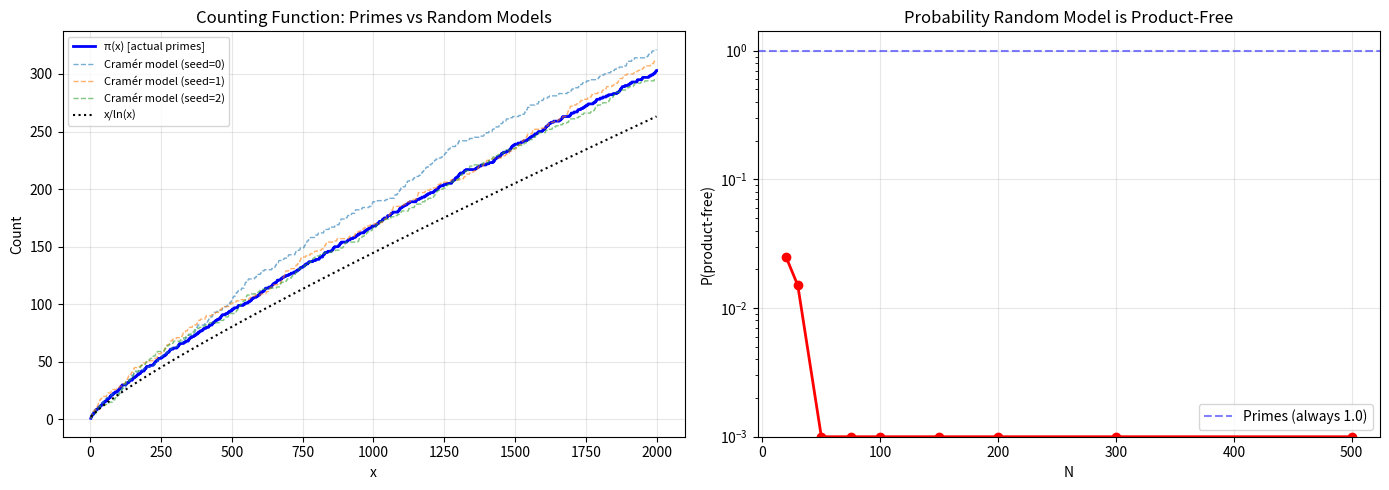
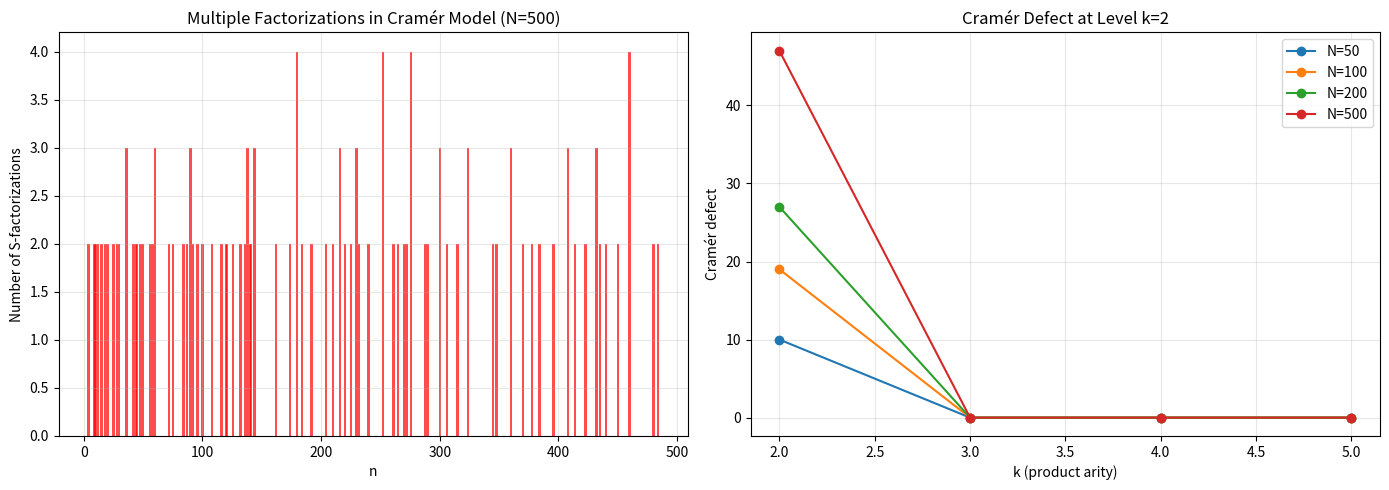
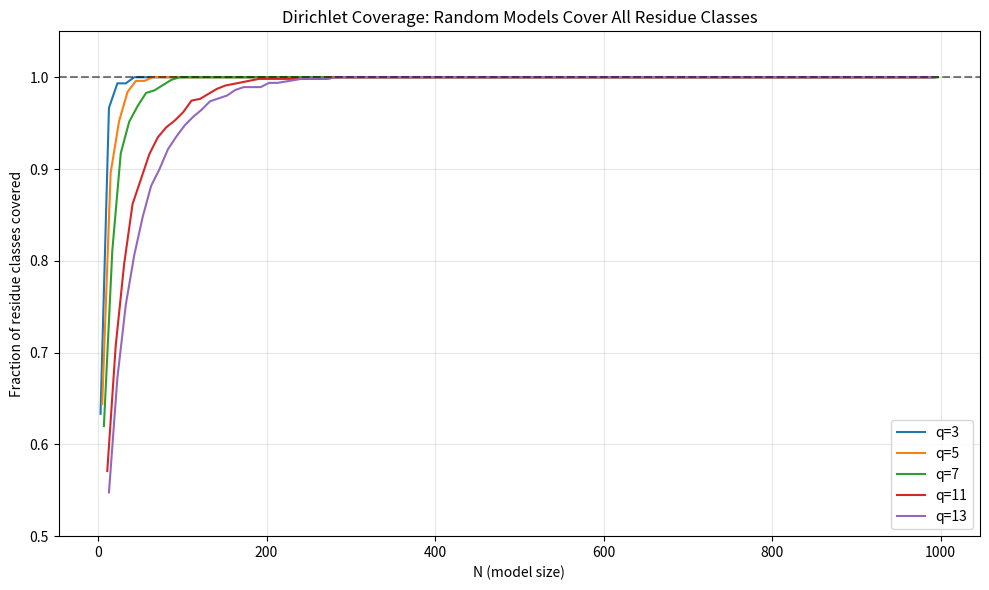

These figures' Python source, in order:
#!/usr/bin/env python3
"""
Counterfactual Number Theory: What If Primes Were Random?

Demonstration of key results from the Cramér random model analysis.
Shows how random subsets of ℕ with prime-like density differ structurally
from actual primes.
"""

import random
import math
from collections import defaultdict


def is_product_free(S: set[int]) -> bool:
    """Check if a set S ⊆ ℕ is product-free (no a*b ∈ S for a,b ∈ S, a,b ≥ 2)."""
    elems = sorted(s for s in S if s >= 2)
    for i, a in enumerate(elems):
        for b in elems[i:]:
            if a * b in S:
                return False
    return True


def find_duplicate_factorizations(S: set[int], max_n: int = 1000) -> dict[int, list]:
    """Find numbers with multiple S-factorizations."""
    S_sorted = sorted(s for s in S if s >= 2)
    # Find all products of pairs
    products: dict[int, list] = defaultdict(list)
    for i, a in enumerate(S_sorted):
        for b in S_sorted[i:]:
            p = a * b
            if p <= max_n:
                products[p].append((a, b))
    # Also count singletons
    for s in S_sorted:
        if s <= max_n:
            products[s].append((s,))
    
    return {n: facts for n, facts in products.items() if len(facts) >= 2}


def cramer_random_model(N: int, seed: int = 42) -> set[int]:
    """Generate a Cramér random model: each n ∈ {2,...,N} is included
    independently with probability 1/ln(n)."""
    rng = random.Random(seed)
    S = set()
    for n in range(2, N + 1):
        if rng.random() < 1.0 / math.log(n):
            S.add(n)
    return S


def demo_product_free():
    """Demonstrate that primes are product-free but random sets aren't."""
    print("=" * 60)
    print("DEMO 1: Product-Free Property")
    print("=" * 60)
    
    # Actual primes up to 100
    def sieve(n):
        is_prime = [True] * (n + 1)
        is_prime[0] = is_prime[1] = False
        for i in range(2, int(n**0.5) + 1):
            if is_prime[i]:
                for j in range(i*i, n+1, i):
                    is_prime[j] = False
        return {i for i in range(2, n+1) if is_prime[i]}
    
    primes = sieve(100)
    print(f"\nPrimes up to 100: {len(primes)} elements")
    print(f"Product-free: {is_product_free(primes)}")
    
    # Random sets with same density
    for seed in range(5):
        S = cramer_random_model(100, seed=seed)
        pf = is_product_free(S)
        dups = find_duplicate_factorizations(S, max_n=10000)
        print(f"\nRandom model (seed={seed}): {len(S)} elements, "
              f"product-free: {pf}, "
              f"duplicate factorizations: {len(dups)}")
        if dups and not pf:
            example = next(iter(dups.items()))
            print(f"  Example: {example[0]} = {example[1]}")


def demo_counterexample():
    """Demonstrate the {4,6,9} counterexample."""
    print("\n" + "=" * 60)
    print("DEMO 2: Product-Free ≠ Unique Factorization")
    print("=" * 60)
    
    S = {4, 6, 9}
    print(f"\nS = {S}")
    print(f"Product-free: {is_product_free(S)}")
    
    dups = find_duplicate_factorizations(S, max_n=1000)
    print(f"Numbers with multiple S-factorizations:")
    for n, facts in sorted(dups.items()):
        print(f"  {n} = {' = '.join('×'.join(str(x) for x in f) for f in facts)}")


def demo_dirichlet_survival():
    """Demonstrate that dense sets cover all residue classes."""
    print("\n" + "=" * 60)
    print("DEMO 3: Dirichlet Survival Theorem")
    print("=" * 60)
    
    q = 7  # modulus
    N = 1000
    
    for seed in range(3):
        S = cramer_random_model(N, seed=seed)
        # Check which residue classes mod q are covered
        covered = set()
        for x in S:
            covered.add(x % q)
        
        print(f"\nRandom model (N={N}, seed={seed}): {len(S)} elements")
        print(f"  Residue classes mod {q} covered: {sorted(covered)}")
        print(f"  All covered: {len(covered) == q}")
        print(f"  Density: {len(S)}/{N} = {len(S)/N:.3f}")
        print(f"  Threshold (q-1)*m/qm = {(q-1)/q:.3f}")


def demo_k_product_free_hierarchy():
    """Demonstrate the k-product-free hierarchy."""
    print("\n" + "=" * 60)
    print("DEMO 4: k-Product-Free Hierarchy")
    print("=" * 60)
    
    N = 200
    
    def sieve(n):
        is_prime = [True] * (n + 1)
        is_prime[0] = is_prime[1] = False
        for i in range(2, int(n**0.5) + 1):
            if is_prime[i]:
                for j in range(i*i, n+1, i):
                    is_prime[j] = False
        return {i for i in range(2, n+1) if is_prime[i]}
    
    primes = sieve(N)
    
    for k in range(2, 6):
        # Check if any product of k primes is itself prime
        # (Sample random k-tuples for efficiency)
        prime_list = sorted(primes)
        violations = 0
        trials = 10000
        rng = random.Random(42)
        for _ in range(trials):
            chosen = [rng.choice(prime_list) for _ in range(k)]
            prod = 1
            for p in chosen:
                prod *= p
            if prod in primes:
                violations += 1
        print(f"  k={k}: {violations}/{trials} violations "
              f"(primes are {k}-product-free: {violations == 0})")
    
    # Now check random model
    print("\n  For Cramér random model:")
    S = cramer_random_model(N, seed=0)
    S_list = sorted(s for s in S if s >= 2)
    for k in range(2, 6):
        violations = 0
        trials = 10000
        rng = random.Random(42)
        for _ in range(trials):
            if len(S_list) < k:
                break
            chosen = [rng.choice(S_list) for _ in range(k)]
            prod = 1
            for p in chosen:
                prod *= p
            if prod in S:
                violations += 1
        print(f"  k={k}: {violations}/{trials} violations")


def demo_product_free_probability():
    """Estimate probability that random model is product-free."""
    print("\n" + "=" * 60)
    print("DEMO 5: Product-Free Probability vs N")
    print("=" * 60)
    
    for N in [50, 100, 200, 500, 1000]:
        pf_count = 0
        trials = 100
        for seed in range(trials):
            S = cramer_random_model(N, seed=seed)
            if is_product_free(S):
                pf_count += 1
        print(f"  N={N:5d}: P(product-free) ≈ {pf_count/trials:.2f} "
              f"(avg size: {sum(len(cramer_random_model(N, s)) for s in range(trials))/trials:.1f})")


if __name__ == "__main__":
    demo_product_free()
    demo_counterexample()
    demo_dirichlet_survival()
    demo_k_product_free_hierarchy()
    demo_product_free_probability()
    
    print("\n" + "=" * 60)
    print("SUMMARY")
    print("=" * 60)
    print("""
Key findings:
1. Actual primes are product-free; random models almost never are.
2. Product-freeness is necessary but NOT sufficient for unique factorization
   (counterexample: {4, 6, 9}).
3. Dense random sets automatically satisfy Dirichlet-type coverage.
4. Primes satisfy an infinite hierarchy of k-product-free conditions;
   random models fail at k=2.
5. The probability of a Cramér model being product-free → 0 as N → ∞.
""")


#!/usr/bin/env python3
"""
Visualization: Cramér Random Model vs Actual Primes

Generates plots comparing the structural properties of actual primes
with Cramér random models of the same density.
"""

import math
import random
import matplotlib
matplotlib.use('Agg')
import matplotlib.pyplot as plt
import numpy as np


def sieve_of_eratosthenes(n: int) -> list[int]:
    """Return list of primes up to n."""
    is_prime = [True] * (n + 1)
    is_prime[0] = is_prime[1] = False
    for i in range(2, int(n**0.5) + 1):
        if is_prime[i]:
            for j in range(i*i, n+1, i):
                is_prime[j] = False
    return [i for i in range(2, n+1) if is_prime[i]]


def cramer_model(N: int, seed: int = 42) -> set[int]:
    """Generate Cramér random model."""
    rng = random.Random(seed)
    return {n for n in range(2, N + 1) if rng.random() < 1.0 / math.log(n)}


def is_product_free(S: set[int]) -> bool:
    """Check product-free property."""
    elems = sorted(s for s in S if s >= 2)
    for i, a in enumerate(elems):
        for b in elems[i:]:
            if a * b in S:
                return False
    return True


def plot_density_comparison():
    """Plot counting functions of primes vs random models."""
    N = 2000
    primes = set(sieve_of_eratosthenes(N))
    
    fig, axes = plt.subplots(1, 2, figsize=(14, 5))
    
    # Left: Counting functions
    ax = axes[0]
    xs = list(range(2, N+1))
    prime_count = np.cumsum([1 if x in primes else 0 for x in xs])
    ax.plot(xs, prime_count, 'b-', linewidth=2, label='π(x) [actual primes]')
    
    for seed in range(3):
        S = cramer_model(N, seed=seed)
        random_count = np.cumsum([1 if x in S else 0 for x in xs])
        ax.plot(xs, random_count, '--', alpha=0.6, linewidth=1,
                label=f'Cramér model (seed={seed})')
    
    # x/ln(x) reference
    ref = [x / math.log(x) for x in xs]
    ax.plot(xs, ref, 'k:', linewidth=1.5, label='x/ln(x)')
    
    ax.set_xlabel('x')
    ax.set_ylabel('Count')
    ax.set_title('Counting Function: Primes vs Random Models')
    ax.legend(fontsize=8)
    ax.grid(True, alpha=0.3)
    
    # Right: Product-free probability
    ax = axes[1]
    Ns = [20, 30, 50, 75, 100, 150, 200, 300, 500]
    probs = []
    for n in Ns:
        count = sum(1 for s in range(200) if is_product_free(cramer_model(n, seed=s)))
        probs.append(count / 200)
    
    ax.semilogy(Ns, [max(p, 0.001) for p in probs], 'ro-', linewidth=2, markersize=6)
    ax.axhline(y=1.0, color='blue', linestyle='--', alpha=0.5, label='Primes (always 1.0)')
    ax.set_xlabel('N')
    ax.set_ylabel('P(product-free)')
    ax.set_title('Probability Random Model is Product-Free')
    ax.legend()
    ax.grid(True, alpha=0.3)
    ax.set_ylim(bottom=0.001)
    
    plt.tight_layout()
    plt.savefig('cramer_comparison.png', dpi=150, bbox_inches='tight')
    plt.close()
    print("Saved cramer_comparison.png")


def plot_factorization_landscape():
    """Plot the factorization multiplicity landscape."""
    N = 500
    
    fig, axes = plt.subplots(1, 2, figsize=(14, 5))
    
    # Cramér model factorization counts
    ax = axes[0]
    S = cramer_model(N, seed=42)
    S_sorted = sorted(s for s in S if s >= 2)
    
    # Count factorizations for numbers up to N
    fact_counts = {}
    for i, a in enumerate(S_sorted):
        for b in S_sorted[i:]:
            p = a * b
            if p <= N:
                if p not in fact_counts:
                    fact_counts[p] = 0
                fact_counts[p] += 1
                if p in S:  # also has singleton factorization
                    pass
    
    # Add singleton factorizations
    for s in S_sorted:
        if s not in fact_counts:
            fact_counts[s] = 0
        fact_counts[s] += 1  # singleton {s}
    
    multi = {n: c for n, c in fact_counts.items() if c >= 2}
    
    if multi:
        ns = sorted(multi.keys())
        counts = [multi[n] for n in ns]
        ax.bar(ns, counts, width=2, color='red', alpha=0.7)
        ax.set_title(f'Multiple Factorizations in Cramér Model (N={N})')
    else:
        ax.text(0.5, 0.5, 'No multiple factorizations found',
                transform=ax.transAxes, ha='center')
        ax.set_title(f'Factorizations in Cramér Model (N={N})')
    
    ax.set_xlabel('n')
    ax.set_ylabel('Number of S-factorizations')
    ax.grid(True, alpha=0.3)
    
    # Cramér defect by level
    ax = axes[1]
    Ns = [50, 100, 200, 500]
    for N_val in Ns:
        S = cramer_model(N_val, seed=42)
        defects = []
        for k in range(2, 6):
            elems = sorted(s for s in S if s >= 2)
            count = 0
            if k == 2:
                for i, a in enumerate(elems):
                    for b in elems[i:]:
                        if a * b in S:
                            count += 1
            defects.append(count if k == 2 else 0)
        ax.plot(range(2, 6), defects, 'o-', label=f'N={N_val}')
    
    ax.set_xlabel('k (product arity)')
    ax.set_ylabel('Cramér defect')
    ax.set_title('Cramér Defect at Level k=2')
    ax.legend()
    ax.grid(True, alpha=0.3)
    
    plt.tight_layout()
    plt.savefig('factorization_landscape.png', dpi=150, bbox_inches='tight')
    plt.close()
    print("Saved factorization_landscape.png")


def plot_residue_coverage():
    """Plot residue class coverage for random models."""
    fig, ax = plt.subplots(figsize=(10, 6))
    
    qs = [3, 5, 7, 11, 13]
    N = 1000
    
    for q in qs:
        Ns = list(range(q, N+1, 10))
        coverage_rates = []
        for n in Ns:
            covered_total = 0
            trials = 50
            for seed in range(trials):
                S = cramer_model(n, seed=seed)
                covered = len({x % q for x in S})
                covered_total += covered
            coverage_rates.append(covered_total / (trials * q))
        ax.plot(Ns, coverage_rates, '-', linewidth=1.5, label=f'q={q}')
    
    ax.axhline(y=1.0, color='black', linestyle='--', alpha=0.5)
    ax.set_xlabel('N (model size)')
    ax.set_ylabel('Fraction of residue classes covered')
    ax.set_title('Dirichlet Coverage: Random Models Cover All Residue Classes')
    ax.legend()
    ax.grid(True, alpha=0.3)
    ax.set_ylim(0.5, 1.05)
    
    plt.tight_layout()
    plt.savefig('residue_coverage.png', dpi=150, bbox_inches='tight')
    plt.close()
    print("Saved residue_coverage.png")


if __name__ == "__main__":
    plot_density_comparison()
    plot_factorization_landscape()
    plot_residue_coverage()
